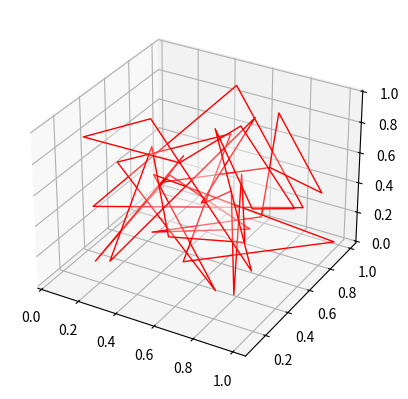

Python code for this plot:
import numpy as np
import matplotlib.pyplot as plt
from mpl_toolkits.mplot3d.art3d import Poly3DCollection

# Функция для генерации многоугольников
def generate_polygons(n, min_vertices=3, max_vertices=10):
    polygons = []
    for _ in range(n):
        num_vertices = np.random.randint(min_vertices, max_vertices+1)
        vertices = np.random.rand(num_vertices, 3)
        polygons.append(vertices)
    return polygons

# Функция для определения пересечения между многоугольником и сканирующей строкой
def find_intersections(polygon, y):
    intersections = []
    for i in range(len(polygon)):
        p1 = polygon[i]
        p2 = polygon[(i+1) % len(polygon)]
        if min(p1[1], p2[1]) <= y <= max(p1[1], p2[1]):
            x = p1[0] + (p2[0] - p1[0]) * (y - p1[1]) / (p2[1] - p1[1])
            intersections.append(x)
    intersections.sort()
    return intersections

# Функция для вычисления глубину (z-координату) пикселя
def compute_z(polygon, x, y):
    return polygon[0][2]

# Функция для визуализации многоугольников с использованием z-буфера
def visualize_polygons(polygons, screen_width, screen_height):
    # Инициализация z-буфера и буфера кадра
    z_buffer = np.full((screen_width, screen_height), np.inf)
    frame_buffer = np.zeros((screen_width, screen_height, 3))
    
    fig = plt.figure()
    ax = fig.add_subplot(111, projection='3d')
    
    for polygon in polygons:
        for y in range(screen_height):
            intersections = find_intersections(polygon, y)
            if intersections:
                for x in range(int(intersections[0]), int(intersections[1])):
                    z = compute_z(polygon, x, y)
                    if z < z_buffer[x, y]:
                        z_buffer[x, y] = z
                        frame_buffer[x, y] = [1, 1, 1] # Предполагаем, что цвет многоугольника белый
    
    # Визуализация многоугольника
    for polygon in polygons:
        poly3d = [polygon.tolist()]
        ax.add_collection3d(Poly3DCollection(poly3d, facecolors='white', linewidths=1, edgecolors='r', alpha=.25))
    
    plt.show()

# Генерация 5 многоугольников
polygons = generate_polygons(5)

# Визуализация многоугольников
visualize_polygons(polygons, 800, 600)
